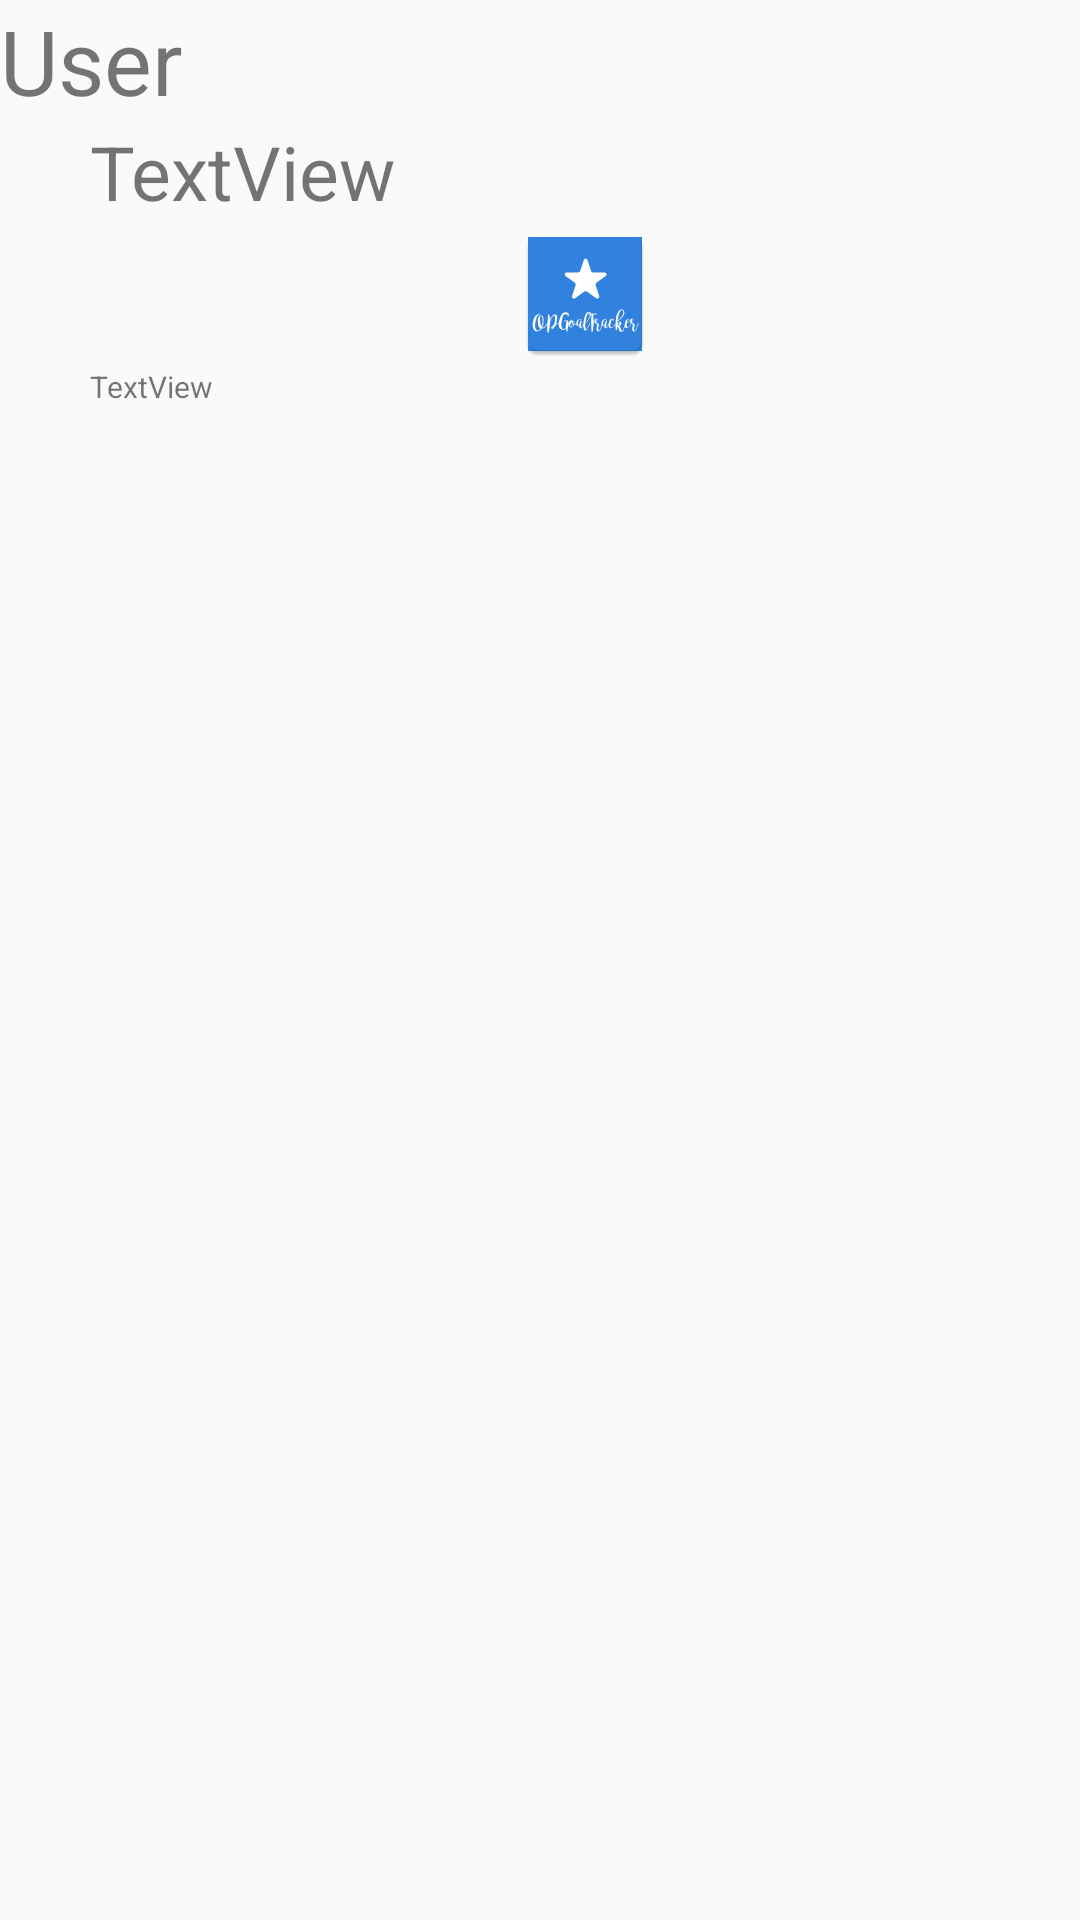

Write the Android layout XML for this screen, with the resource values it uses.
<!-- AndroidManifest.xml: application theme AppTheme -->
<!-- res/layout/event_row.xml -->
<?xml version="1.0" encoding="utf-8"?>
<LinearLayout xmlns:android="http://schemas.android.com/apk/res/android"
    xmlns:app="http://schemas.android.com/apk/res-auto"
    android:orientation="vertical" android:layout_width="match_parent"
    android:layout_height="match_parent">

    <TextView
        android:id="@+id/eventType"
        android:layout_width="match_parent"
        android:layout_height="wrap_content"
        android:text="User"
        android:textSize="30dp" />

    <TextView
        android:id="@+id/eventComment"
        android:layout_width="match_parent"
        android:layout_height="wrap_content"
        android:text="TextView"
        android:textSize="25dp"
        android:paddingLeft="30dp"/>

    <ImageView
        android:id="@+id/eventImage"
        android:layout_width="match_parent"
        android:layout_height="wrap_content"
        app:srcCompat="@mipmap/ic_launcher"
        android:paddingLeft="30dp"/>

    <TextView
        android:id="@+id/eventDate"
        android:layout_width="match_parent"
        android:layout_height="wrap_content"
        android:text="TextView"
        android:textSize="10dp"
        android:paddingLeft="30dp"/>
</LinearLayout>
<!-- resources referenced by this layout -->
<resources>
  <!-- mipmap ic_launcher: png bitmap (mipmap-hdpi, 1978 bytes) -->
  <style name="AppTheme" parent="Theme.AppCompat.Light.DarkActionBar">
          
          <item name="colorPrimary">@color/colorPrimary</item>
          <item name="colorPrimaryDark">@color/colorPrimaryDark</item>
          <item name="colorAccent">@color/colorAccent</item>
          <item name="colorButtonNormal">@color/colorButton</item>
      </style>
  <color name="colorPrimary">#575757</color>
  <color name="colorPrimaryDark">#575757</color>
  <color name="colorAccent">#ffbb33</color>
  <color name="colorButton">#ffbb33</color>
</resources>
